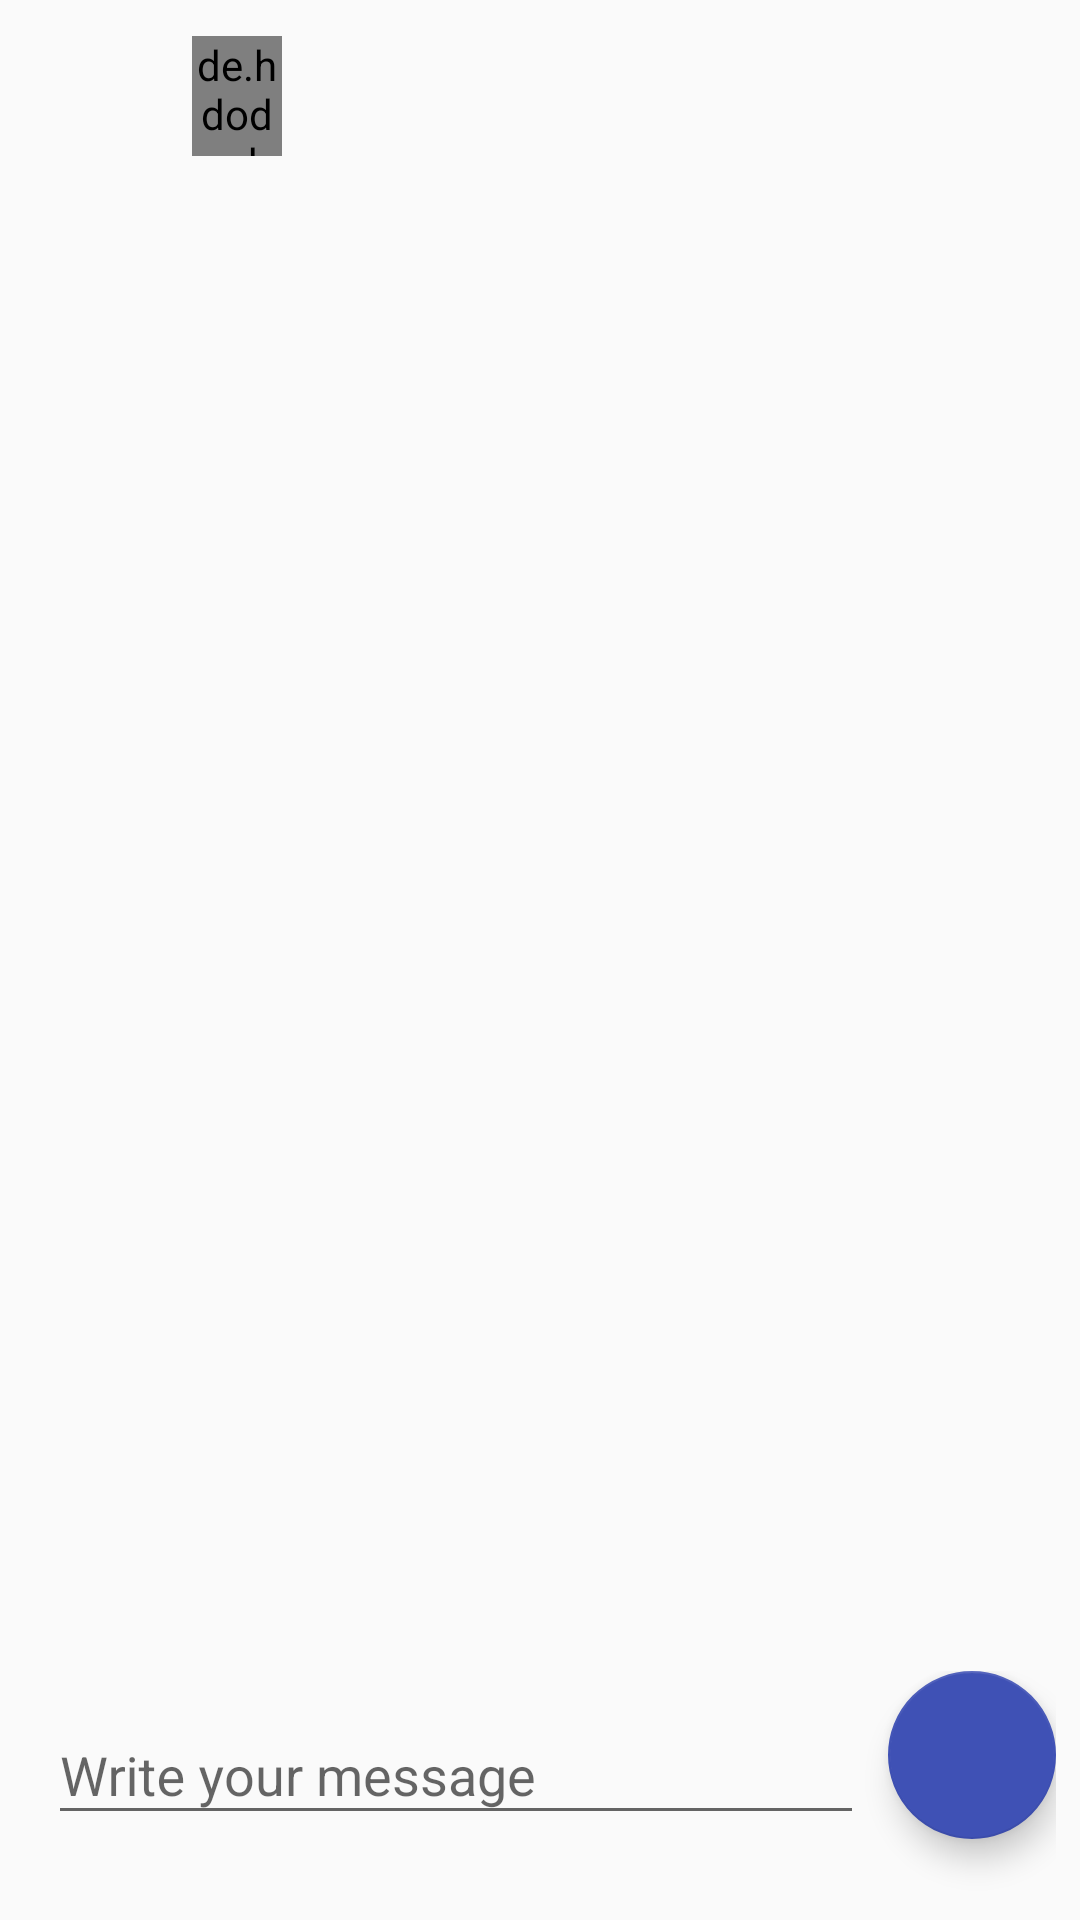

The Android layout XML behind this screen, and the referenced resources:
<!-- AndroidManifest.xml: activity theme AppTheme.NoActionBar -->
<!-- res/layout/activity_chat.xml -->
<?xml version="1.0" encoding="utf-8"?>
<androidx.constraintlayout.widget.ConstraintLayout xmlns:android="http://schemas.android.com/apk/res/android"
    xmlns:app="http://schemas.android.com/apk/res-auto"
    xmlns:tools="http://schemas.android.com/tools"
    android:layout_width="match_parent"
    android:layout_height="match_parent"
    android:orientation="vertical"
    tools:context=".activities.customeractivity.ChatActivity">

    <androidx.appcompat.widget.Toolbar
        android:id="@+id/chatToolBar"
        android:layout_width="match_parent"
        android:layout_height="wrap_content"
        android:background="@color/fb"
        app:title=" "
        android:theme="@style/ThemeOverlay.AppCompat.Dark.ActionBar"
        app:layout_constraintStart_toStartOf="parent"
        app:layout_constraintTop_toTopOf="parent" />


    <de.hdodenhof.circleimageview.CircleImageView
        android:id="@+id/imgHandyManPhoto"
        android:layout_width="30dp"
        android:layout_height="40dp"
        android:layout_marginStart="64dp"
        android:layout_marginLeft="64dp"
        android:layout_marginTop="8dp"
        android:src="@drawable/abc"
        app:layout_constraintBottom_toBottomOf="@+id/chatToolBar"
        app:layout_constraintStart_toStartOf="@+id/chatToolBar"
        app:layout_constraintTop_toTopOf="parent" />

    <TextView
        android:id="@+id/txtHandyManName"
        android:layout_width="wrap_content"
        android:layout_height="wrap_content"
        android:layout_marginStart="8dp"
        android:layout_marginLeft="8dp"
        android:layout_marginEnd="8dp"
        android:layout_marginRight="8dp"
        android:layout_marginBottom="8dp"
        android:textColor="@color/white"
        app:layout_constraintBottom_toTopOf="@+id/scrollView2"
        app:layout_constraintEnd_toEndOf="@+id/chatToolBar"
        app:layout_constraintHorizontal_bias="0.0"
        app:layout_constraintStart_toEndOf="@+id/imgHandyManPhoto"
        app:layout_constraintTop_toTopOf="@+id/chatToolBar" />

    <ScrollView
        android:id="@+id/scrollView2"
        android:layout_width="0dp"
        android:layout_height="100dp"
        android:layout_marginStart="8dp"
        android:layout_marginLeft="8dp"
        android:layout_marginTop="8dp"
        android:layout_marginEnd="8dp"
        android:layout_marginRight="8dp"
        app:layout_constraintEnd_toEndOf="parent"
        app:layout_constraintStart_toStartOf="parent"
        app:layout_constraintTop_toBottomOf="@+id/chatToolBar">

        <TextView
            android:id="@+id/txtShowReason"
            android:layout_width="match_parent"
            android:layout_height="wrap_content"
            android:layout_marginEnd="4dp"
            android:layout_marginRight="4dp"
            android:layout_marginBottom="8dp"
            android:padding="@dimen/fourDp"
            android:textColor="@color/black"
            android:textStyle="bold"
            app:layout_constraintBottom_toBottomOf="parent"
            app:layout_constraintEnd_toEndOf="parent" />
    </ScrollView>


    <androidx.recyclerview.widget.RecyclerView
        android:id="@+id/recyclerViewChats"
        android:layout_width="0dp"
        android:layout_height="0dp"
        app:layout_constraintBottom_toTopOf="@+id/linearLayout"
        app:layout_constraintEnd_toEndOf="parent"
        app:layout_constraintStart_toStartOf="parent"
        app:layout_constraintTop_toBottomOf="@+id/scrollView2" />

    <LinearLayout
        android:id="@+id/linearLayout"
        android:layout_width="match_parent"
        android:layout_height="wrap_content"
        android:layout_margin="8dp"
        android:orientation="horizontal"
        app:layout_constraintBottom_toBottomOf="parent"
        app:layout_constraintStart_toStartOf="parent">


        <com.google.android.material.textfield.TextInputLayout
            android:id="@+id/edtChatMsg"
            android:layout_width="0dp"
            android:layout_height="wrap_content"
            android:layout_marginStart="8dp"
            android:layout_marginLeft="8dp"
            android:layout_marginTop="8dp"
            android:layout_marginEnd="8dp"
            android:layout_marginRight="8dp"
            android:layout_weight="1"
            app:boxBackgroundMode="outline"
            app:boxCornerRadiusBottomStart="10dp"
            app:boxCornerRadiusTopEnd="20dp"
            app:boxStrokeColor="@color/fb"
            app:boxStrokeWidth="2dp"
            app:errorEnabled="true"
            app:layout_constraintEnd_toEndOf="parent"
            app:layout_constraintStart_toStartOf="parent">

            <android.support.design.widget.TextInputEditText

                android:layout_width="match_parent"
                android:layout_height="wrap_content"
                android:drawablePadding="@dimen/eightDp"
                android:hint="@string/write_your_message"
                android:imeOptions="actionDone"
                android:inputType="textMultiLine"
                android:selectAllOnFocus="true"
                android:singleLine="false" />
        </com.google.android.material.textfield.TextInputLayout>


        <com.google.android.material.floatingactionbutton.FloatingActionButton
            android:id="@+id/btnReplyBack"
            android:layout_width="wrap_content"
            android:layout_height="match_parent"
            app:backgroundTint="#3F51B5"
            app:srcCompat="@drawable/ic_send" />
    </LinearLayout>
</androidx.constraintlayout.widget.ConstraintLayout>
<!-- resources referenced by this layout -->
<resources>
  <dimen name="eightDp">8dp</dimen>
  <dimen name="fourDp">4dp</dimen>
  <string name="write_your_message">Write your message</string>
  <style name="AppTheme.NoActionBar">
          <item name="windowActionBar">false</item>
          <item name="windowNoTitle">true</item>
      </style>
  <!-- not gathered from this repository: default colours our renderer supplied (Android Studio template values) -->
  <color name="black">#FF000000</color>
  <color name="white">#FFFFFFFF</color>
</resources>
